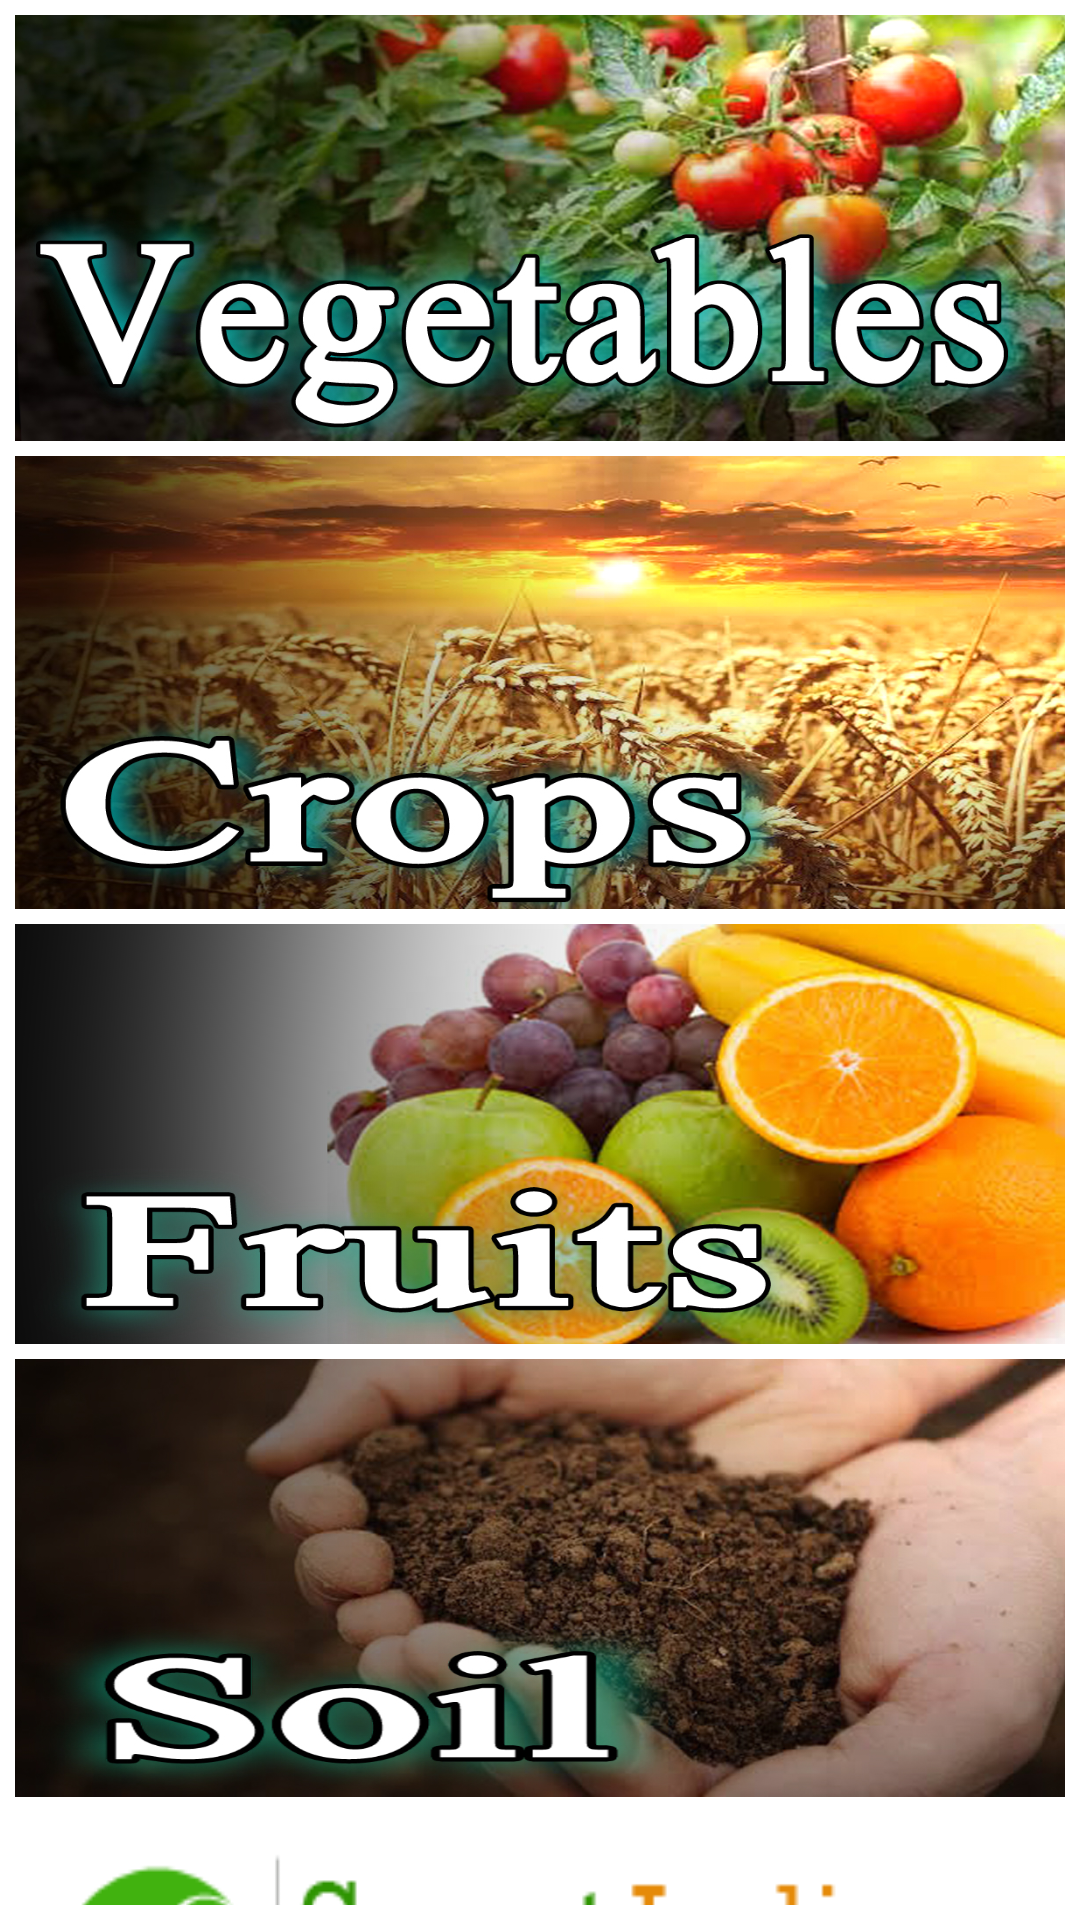

Here is an Android app screen rendered from its layout file. Give the layout XML and the strings, colors and styles it references.
<!-- AndroidManifest.xml: application theme Theme.KrushiSarthi -->
<!-- res/layout/activity_plants.xml -->
<?xml version="1.0" encoding="utf-8"?>
<RelativeLayout xmlns:android="http://schemas.android.com/apk/res/android"
    xmlns:app="http://schemas.android.com/apk/res-auto"
    xmlns:tools="http://schemas.android.com/tools"
    android:layout_width="match_parent"
    android:layout_height="match_parent"
    android:padding="5dp"
    app:layout_behavior="@string/appbar_scrolling_view_behavior"
    tools:context=".MainActivity">

    <LinearLayout
        android:layout_width="match_parent"
        android:layout_height="match_parent"
        android:orientation="vertical">

        <ImageButton
            android:id="@+id/imagebutton"
            android:layout_width="match_parent"
            android:layout_height="142dp"
            android:background="@drawable/vegetable"
            tools:ignore="SpeakableTextPresentCheck"
            android:onClick="buttonvegetable"
            android:contentDescription="TODO" />


        <ImageButton
            android:id="@+id/imagebutton2"
            android:layout_width="match_parent"
            android:layout_height="151dp"
            android:layout_marginTop="5dp"
            android:background="@drawable/crops"
            tools:ignore="SpeakableTextPresentCheck,UsingOnClickInXml"
            android:onClick="buttoncrop"
            android:contentDescription="TODO"
           />


        <ImageButton
            android:id="@+id/imagebutton3"
            android:layout_width="match_parent"
            android:layout_height="140dp"
            android:layout_marginTop="5dp"
            android:background="@drawable/fruits"
            tools:ignore="SpeakableTextPresentCheck"
            android:onClick="buttonfruit"
            android:contentDescription="TODO" />


        <ImageButton
            android:id="@+id/imagebutton4"
            android:layout_width="match_parent"
            android:layout_height="146dp"
            android:layout_marginTop="5dp"
            android:background="@drawable/soil"
            tools:ignore="SpeakableTextPresentCheck"
            android:onClick="buttonsoil"
            android:contentDescription="TODO" />

        <ImageButton
            android:id="@+id/imagebutton5"
            android:layout_width="match_parent"
            android:layout_height="122dp"
            android:layout_marginTop="5dp"
            android:background="@drawable/smart_indian_agriculture"
            tools:ignore="SpeakableTextPresentCheck"
            android:onClick="buttonagri"
            android:contentDescription="TODO" />
    </LinearLayout>


</RelativeLayout>
<!-- resources referenced by this layout -->
<resources>
  <!-- drawable crops: jpg bitmap (drawable-v24, 532547 bytes) -->
  <!-- drawable fruits: jpg bitmap (drawable-v24, 330011 bytes) -->
  <!-- drawable smart_indian_agriculture: png bitmap (drawable-v24, 6315 bytes) -->
  <!-- drawable soil: jpg bitmap (drawable-v24, 319033 bytes) -->
  <!-- drawable vegetable: jpg bitmap (drawable-v24, 418680 bytes) -->
  <style name="Theme.KrushiSarthi" parent="Theme.MaterialComponents.DayNight.NoActionBar">
          
          <item name="colorPrimary">@color/purple_500</item>
          <item name="colorPrimaryVariant">@color/purple_700</item>
          <item name="colorOnPrimary">@color/white</item>
          
          <item name="colorSecondary">@color/teal_200</item>
          <item name="colorSecondaryVariant">@color/teal_700</item>
          <item name="colorOnSecondary">@color/black</item>
          
          <item name="android:statusBarColor" tools:targetApi="21">?attr/colorPrimaryVariant</item>
          
      </style>
  <!-- not gathered from this repository: default colours our renderer supplied (Android Studio template values) -->
  <color name="purple_500">#FF6200EE</color>
  <color name="purple_700">#FF3700B3</color>
  <color name="teal_200">#FF03DAC5</color>
  <color name="teal_700">#FF018786</color>
  <color name="black">#FF000000</color>
  <color name="white">#FFFFFFFF</color>
</resources>
